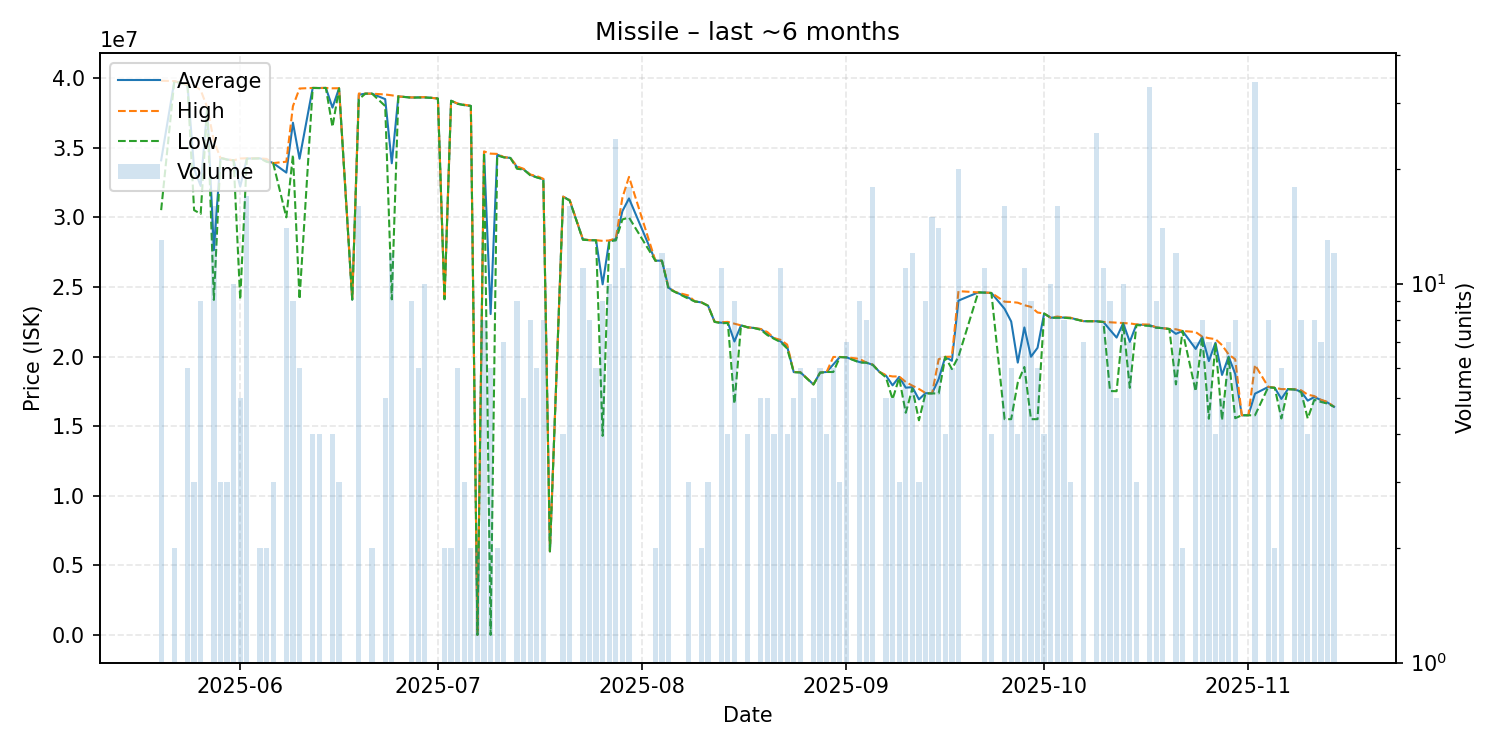

The table this chart was drawn from, first rows:
date, average, highest, lowest, order_count, volume
2025-05-20, 34098462, 39820000, 30520000, 6, 13
2025-05-22, 39785000, 39790000, 39780000, 2, 2
2025-05-24, 39511667, 39520000, 39510000, 4, 6
2025-05-25, 33510000, 39490000, 30520000, 2, 3
2025-05-26, 32256667, 39145000, 30250000, 4, 9
2025-05-27, 37890000, 37890000, 37890000, 1, 1
2025-05-28, 27642500, 35490000, 24070000, 4, 16
2025-05-29, 34273333, 34280000, 34270000, 3, 3
2025-05-30, 34156667, 34170000, 34150000, 2, 3
2025-05-31, 34100000, 34100000, 34100000, 9, 10
2025-06-01, 32210000, 34230000, 24100000, 5, 5
2025-06-02, 34227647, 34250000, 34210000, 4, 17
2025-06-04, 34240000, 34240000, 34240000, 1, 2
2025-06-05, 34095000, 34200000, 33990000, 2, 2
2025-06-06, 33900000, 33900000, 33900000, 1, 3
2025-06-08, 33215714, 34000000, 30000000, 9, 14
2025-06-09, 36802222, 37990000, 34500000, 3, 9
2025-06-10, 34213333, 39260000, 24120000, 4, 6
2025-06-12, 39300000, 39300000, 39300000, 2, 4
2025-06-13, 39295000, 39300000, 39290000, 4, 4
2025-06-14, 39300000, 39300000, 39300000, 1, 1
2025-06-15, 37887500, 39275000, 36500000, 4, 4
2025-06-16, 39276667, 39280000, 39270000, 3, 3
2025-06-18, 24090000, 24090000, 24090000, 1, 1
2025-06-19, 38810625, 38900000, 38490000, 5, 16
2025-06-20, 38890000, 38890000, 38890000, 1, 1
2025-06-21, 38890000, 38890000, 38890000, 2, 2
2025-06-23, 38496000, 38830000, 38000000, 3, 5
2025-06-24, 33887500, 38770000, 24110000, 8, 12
2025-06-25, 38690000, 38690000, 38690000, 1, 1
2025-06-27, 38611111, 38620000, 38600000, 8, 9
2025-06-28, 38623333, 38630000, 38610000, 5, 6
2025-06-29, 38623000, 38640000, 38610000, 8, 10
2025-06-30, 38590000, 38590000, 38590000, 1, 1
2025-07-01, 38540000, 38540000, 38540000, 1, 1
2025-07-02, 24120000, 24120000, 24120000, 1, 2
2025-07-03, 38380000, 38380000, 38380000, 1, 2
2025-07-04, 38163333, 38180000, 38155000, 3, 6
2025-07-05, 38073333, 38100000, 38060000, 3, 3
2025-07-06, 38010000, 38010000, 38010000, 1, 2
2025-07-07, 999.0, 999.0, 999.0, 1, 2
2025-07-08, 34665000, 34740000, 34640000, 5, 8
2025-07-09, 23053666, 34580000, 999.0, 3, 6
2025-07-10, 34505000, 34560000, 34450000, 2, 2
2025-07-11, 34325714, 34330000, 34310000, 4, 7
2025-07-12, 34270000, 34270000, 34270000, 1, 1
2025-07-13, 33618889, 33660000, 33490000, 5, 9
2025-07-14, 33450000, 33490000, 33440000, 3, 5
2025-07-15, 33067500, 33080000, 33030000, 2, 8
2025-07-16, 32883333, 32970000, 32870000, 3, 6
2025-07-17, 32743750, 32770000, 32735000, 3, 8
2025-07-18, 6003000, 6003000, 6003000, 1, 1
2025-07-20, 31490000, 31490000, 31490000, 3, 4
2025-07-21, 31226250, 31250000, 31200000, 8, 16
2025-07-23, 28421818, 28430000, 28390000, 4, 11
2025-07-24, 28360000, 28360000, 28360000, 5, 8
2025-07-25, 28351667, 28360000, 28350000, 2, 6
2025-07-26, 25191111, 28310000, 14300000, 8, 9
2025-07-27, 28320000, 28340000, 28285000, 4, 10
2025-07-28, 28440000, 28490000, 28345000, 10, 24
... 96 more rows
